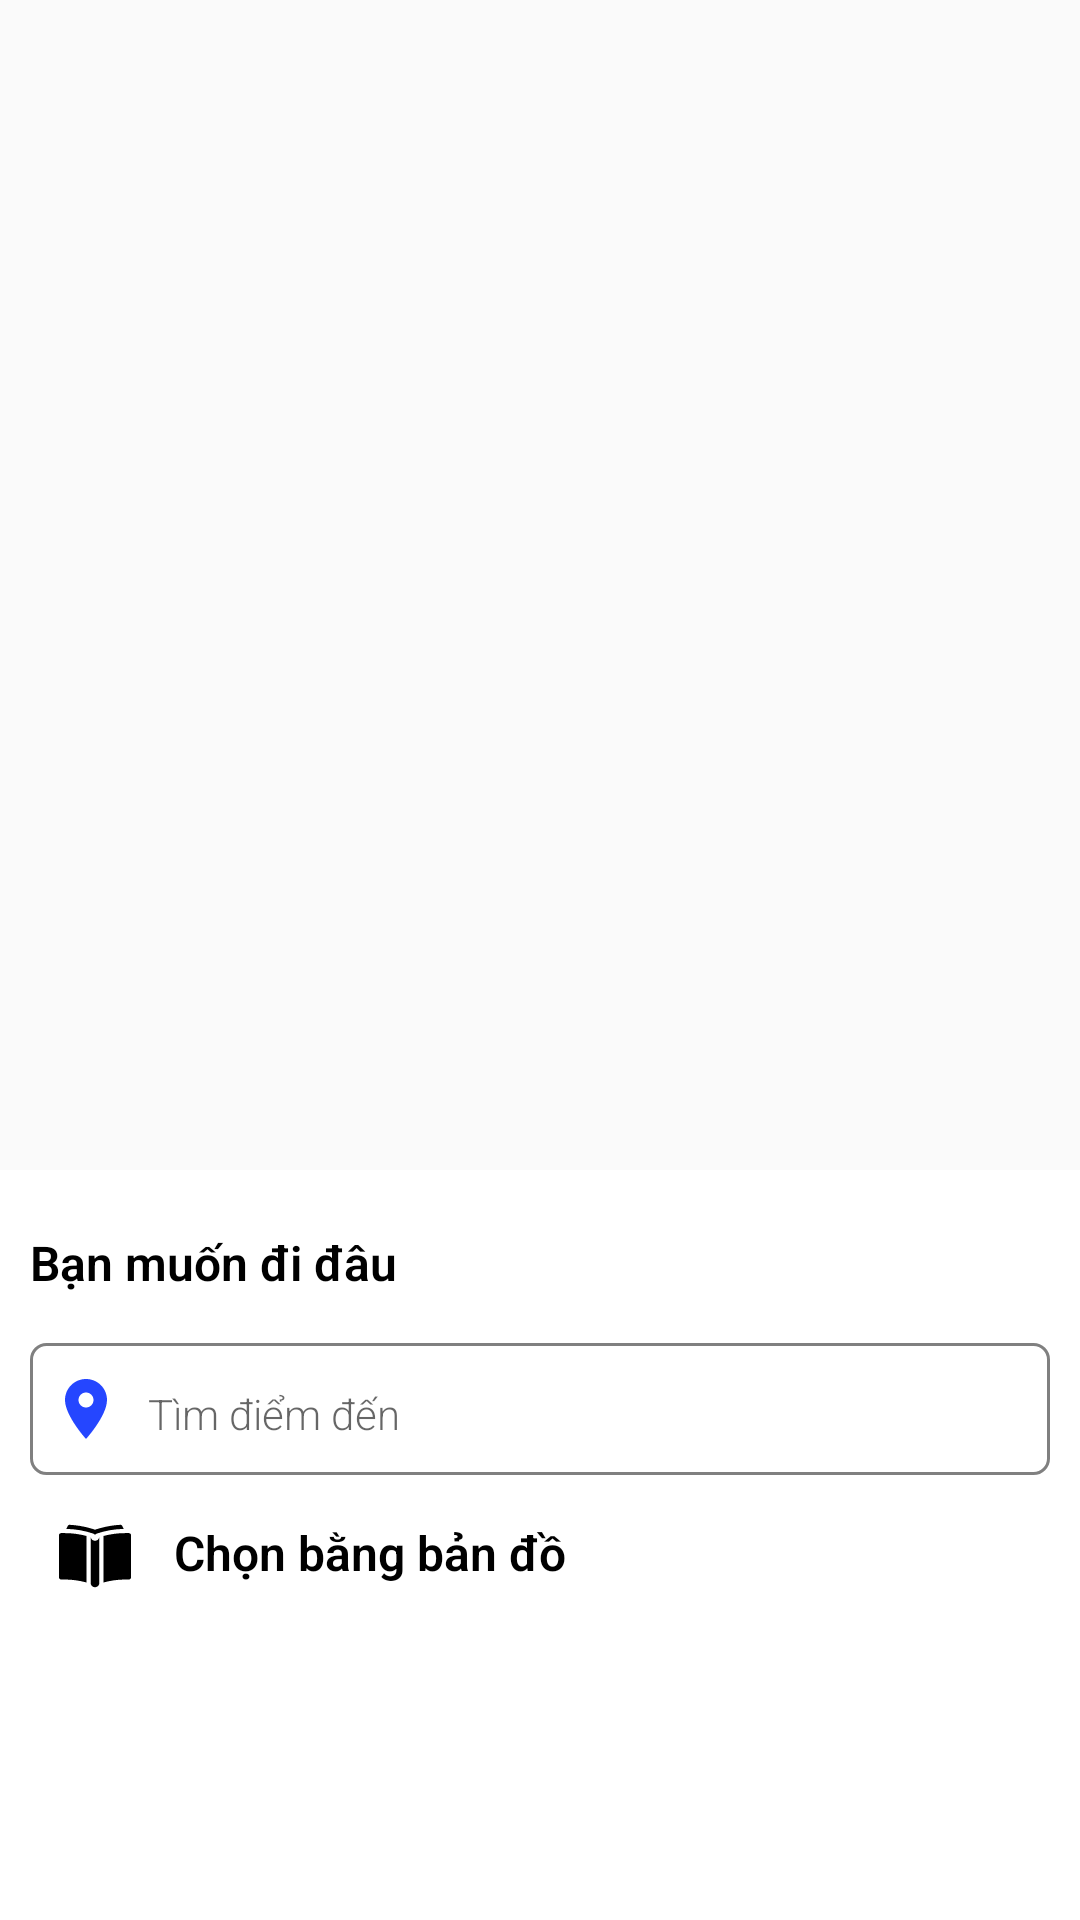

Layout XML and referenced resources for this Android screen:
<!-- AndroidManifest.xml: application theme AppTheme -->
<!-- res/layout/content_search_location.xml -->
<?xml version="1.0" encoding="utf-8"?>
<layout  xmlns:android="http://schemas.android.com/apk/res/android"
    xmlns:app="http://schemas.android.com/apk/res-auto">
    <androidx.coordinatorlayout.widget.CoordinatorLayout

        android:id="@+id/cdlDestination"
        android:layout_marginBottom="@dimen/menuSize"
        android:layout_width="match_parent"
        android:layout_height="match_parent">
        <androidx.core.widget.NestedScrollView

            android:id="@+id/bottom_sheet_des"
            android:layout_width="fill_parent"
            android:layout_height="fill_parent"
            app:behavior_peekHeight="@dimen/peekHeightMenu"
            app:layout_behavior="@string/bottom_sheet_behavior"
            android:background="@color/colorWhite">
            <LinearLayout
                android:layout_width="match_parent"
                android:layout_height="match_parent"
                android:orientation="vertical"
                android:paddingTop="@dimen/padding20dp"
                android:paddingLeft="@dimen/padding10dp"
                android:paddingRight="@dimen/padding10dp"
                android:background="@color/colorWhite"
                >
                <TextView
                    android:id="@+id/tvTitle"
                    android:layout_width="match_parent"
                    android:layout_height="wrap_content"
                    android:textSize="@dimen/fontMediumSmall"
                    android:text="@string/whereDoYouGo"
                    android:textStyle="bold"
                    android:textColor="@color/colorBlack"/>
                <LinearLayout
                    android:background="@drawable/background_round_white"
                    android:layout_width="match_parent"
                    android:layout_height="match_parent"
                    android:orientation="horizontal"
                    android:padding="@dimen/padding2dp"
                    android:weightSum="10"
                    android:layout_marginTop="@dimen/margin16dp"
                    android:layout_marginBottom="@dimen/margin10dp">

                    <ImageView
                        android:layout_gravity="center"
                        android:layout_width="@dimen/width0dp"
                        android:layout_height="wrap_content"
                        android:layout_weight="1"
                        android:src="@drawable/ic_location_on_blue_24dp"/>

                    <EditText
                        android:id="@+id/etSearch"
                        android:layout_width="@dimen/width0dp"
                        android:layout_height="@dimen/buttonSearchHeight"
                        android:layout_weight="7"
                        style="@style/editSearchView"
                        android:theme="@style/editSearchView"
                        android:hint="@string/searchLocation"
                        android:lines="@integer/max_line_1"
                        android:singleLine="true"
                        android:ellipsize="end"
                        />

                    <ImageView
                        android:layout_gravity="center"
                        android:layout_width="@dimen/width0dp"
                        android:layout_height="wrap_content"
                        android:layout_weight="2"
                        android:src="@drawable/ic_search_gray_24dp"/>

                </LinearLayout>

                <LinearLayout
                    android:paddingBottom="@dimen/padding10dp"
                    android:paddingTop="@dimen/padding10dp"
                    android:layout_width="match_parent"
                    android:layout_height="wrap_content"
                    android:orientation="horizontal"
                    android:padding="@dimen/padding5dp"
                    android:weightSum="10">

                    <ImageView
                        android:layout_width="@dimen/width0dp"
                        android:layout_height="wrap_content"
                        android:layout_gravity="left"
                        android:src="@drawable/ic_picker_map"
                        android:layout_weight="1"/>

                    <TextView
                        android:paddingLeft="@dimen/padding10dp"
                        android:layout_width="@dimen/width0dp"
                        android:layout_height="wrap_content"
                        android:gravity="center_vertical"
                        android:text="@string/pickOnMapView"
                        android:layout_weight="9"
                        android:textStyle="bold"
                        android:textSize="@dimen/fontMediumSmall"
                        android:textColor="@color/colorBlack"/>

                </LinearLayout>

                <androidx.recyclerview.widget.RecyclerView
                    android:id="@+id/rclDes"
                    android:layout_width="match_parent"
                    android:layout_height="wrap_content"
                    android:layout_marginTop="@dimen/margin10dp"/>

            </LinearLayout>
        </androidx.core.widget.NestedScrollView>


    </androidx.coordinatorlayout.widget.CoordinatorLayout>
</layout>
<!-- resources referenced by this layout -->
<resources>
  <color name="colorBlack">#000000</color>
  <color name="colorWhite">#FFFFFF</color>
  <dimen name="buttonSearchHeight">40dp</dimen>
  <dimen name="fontMediumSmall">16sp</dimen>
  <dimen name="margin10dp">10dp</dimen>
  <dimen name="margin16dp">16dp</dimen>
  <dimen name="menuSize">55dp</dimen>
  <dimen name="padding10dp">10dp</dimen>
  <dimen name="padding20dp">20dp</dimen>
  <dimen name="padding2dp">2dp</dimen>
  <dimen name="padding5dp">5dp</dimen>
  <dimen name="peekHeightMenu">250dp</dimen>
  <dimen name="width0dp">0dp</dimen>
  <!-- drawable background_round_white (drawable-v24) -->
  <?xml version="1.0" encoding="utf-8"?>
  <shape
      xmlns:android="http://schemas.android.com/apk/res/android"
      android:shape="rectangle">
  
      <corners android:radius="@dimen/radiusMedium" />
      <solid android:color="@color/colorWhite" />
      <stroke
          android:width="@dimen/strokeSmaill"
          android:color="@color/colorGray" />
  
  </shape>
  <!-- drawable ic_location_on_blue_24dp (drawable) -->
  <vector android:height="24dp" android:tint="#2546FF"
      android:viewportHeight="24.0" android:viewportWidth="24.0"
      android:width="24dp" xmlns:android="http://schemas.android.com/apk/res/android">
      <path android:fillColor="#FF000000" android:pathData="M12,2C8.13,2 5,5.13 5,9c0,5.25 7,13 7,13s7,-7.75 7,-13c0,-3.87 -3.13,-7 -7,-7zM12,11.5c-1.38,0 -2.5,-1.12 -2.5,-2.5s1.12,-2.5 2.5,-2.5 2.5,1.12 2.5,2.5 -1.12,2.5 -2.5,2.5z"/>
  </vector>
  <!-- drawable ic_picker_map (drawable) -->
  <vector android:height="24dp" android:viewportHeight="512"
      android:viewportWidth="512" android:width="24dp" xmlns:android="http://schemas.android.com/apk/res/android">
      <path android:fillColor="#FF000000" android:pathData="m196,442.591v-329c-50.48,-13.51 -102.42,-20.34 -154.87,-20.34h-26.13c-8.28,0 -15,6.71 -15,15v300c0,8.28 6.72,15 15,15h26.13c52.53,0 104.52,7.21 154.92,21.47 -0.04,-0.72 -0.05,-1.43 -0.05,-2.13z"/>
      <path android:fillColor="#FF000000" android:pathData="m497,93.251h-26.13c-52.45,0 -104.39,6.83 -154.87,20.34 0,0 -0.01,330.41 -0.05,331.13 50.4,-14.26 102.39,-21.47 154.92,-21.47h26.13c8.28,0 15,-6.72 15,-15v-300c0,-8.29 -6.72,-15 -15,-15z"/>
      <path android:fillColor="#FF000000" android:pathData="m256,477.84c-20.775,0 -30,-17.82 -30,-24.593v-330c2.943,14.71 14.999,24.593 30,24.593s27.057,-9.883 30,-24.592v330.001c0,6.772 -9.225,24.591 -30,24.591z"/>
      <path android:fillColor="#FF000000" android:pathData="m460.32,63.351c-64.2,1.06 -127.57,11.88 -188.55,32.21 -5.96,1.98 -11.29,5.13 -15.77,9.15 -4.48,-4.02 -9.81,-7.17 -15.77,-9.15 -60.98,-20.33 -124.35,-31.15 -188.55,-32.21l10.45,-20.9c2.67,-5.34 8.26,-8.58 14.21,-8.27 101.25,5.4 173.97,33.51 179.66,35.01 2.98,-0.79 81.43,-29.78 179.66,-35.01 5.96,-0.32 11.54,2.93 14.21,8.27z"/>
  </vector>
  <integer name="max_line_1">1</integer>
  <string name="pickOnMapView">Chọn bằng bản đồ</string>
  <string name="searchLocation">Tìm điểm đến</string>
  <string name="whereDoYouGo">Bạn muốn đi đâu</string>
  <style name="editSearchView">
          <item name="android:colorControlNormal">@android:color/transparent</item>
          <item name="colorAccent">@android:color/transparent</item>
      </style>
  <style name="AppTheme" parent="Theme.AppCompat.Light.NoActionBar">
          
          <item name="colorPrimary">@color/colorPrimary</item>
          <item name="colorPrimaryDark">@color/colorPrimaryDark</item>
          <item name="colorAccent">@color/colorAccent</item>
          <item name="android:fontFamily">sans-serif-light</item>
          <item name="android:textSize">@dimen/fontNormal</item>
      </style>
  <dimen name="radiusMedium">5dp</dimen>
  <dimen name="strokeSmaill">1dip</dimen>
  <color name="colorGray">#808080</color>
  <color name="colorPrimary">#000000</color>
  <color name="colorPrimaryDark">#000000</color>
  <color name="colorAccent">#D81B60</color>
  <dimen name="fontNormal">14sp</dimen>
</resources>
